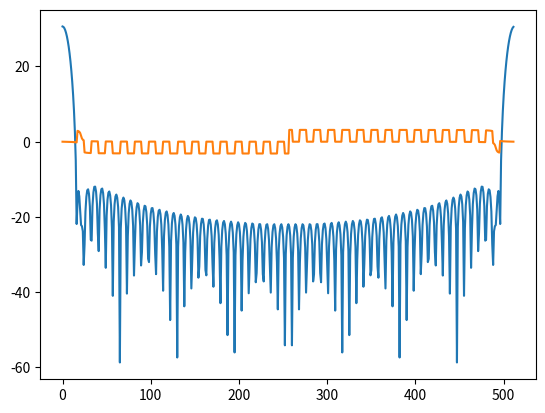

Write the Python code that produced this figure. (Note: this script raises an exception after producing the figure.)
import numpy as np
import matplotlib.pyplot as plt
import matplotlib.pyplot as pltx
import matplotlib.pyplot as pltmX
import matplotlib.pyplot as pltpX
import matplotlib.pyplot as pltB
import matplotlib.pyplot as pltmBX
import matplotlib.pyplot as pltpBX
from scipy.signal import get_window
from scipy.fftpack import fft
import sys, os, math

"""
P1-1: DFT Analysis of a window function

This program implements analysis of a window function using DFT.

"""



M = 63 # Window length/size.
# Generates a smoothing window of type 'window_type', a raised cosine function in most cases.
# 'window_type' can be any one of - 'hanning', 'hamming', 'blackman', 'blackmanharris'.
window_type = 'hamming'
window = get_window(window_type, M)
# plt.plot(window)
# plt.show()

# The following variables store the middle of the window information, irrespective of whether
# the window size is an even or odd number.
hM1 = int(math.floor((M + 1)) / 2)
hM2 = int(math.floor(M / 2))

# The following section prepares the window for computing the FFT. In order to do that, we
# need to do zero-phase windowing - place the window at the zeroth location (shift and plot in
# a way that it's centred around zero). So, we create a buffer 'fftbuffer' of the size of the
# FFT and we place the window around the zeroth sample by splitting the samples into two halves
# and shifting the second half to the left side (the beginning of the new buffer) and the first
# half to the right side (the end of the new buffer). The spectrum is calculated on the data of
# this resulting buffer called 'fftbuffer'.
N = 512
hN = N / 2 # 'hN' version 1.0
# hN = (N / 2) + 1 # 'hN' version 2.0
fftbuffer = np.zeros(N)
fftbuffer[:hM1] = window[hM2:]
fftbuffer[N - hM2:] = window[:hM2]
# plt.plot(fftbuffer)
# plt.show()

# To plot the magnitude spectrum in 'dB', we need to make sure that there are no zeroes in the
# absolute value of the result of FFT operation on 'fftbuffer'. This is because for calculating
# the magnitude in 'dB', we take the logarithm and 'log(0)' is "UNDEFINED". This is done by
# checking if the absolute value is less than epsilon value, the minimum representable value in
# python, which has to be zero (magnitude is always positive) or thereabouts and if any such
# value is found, proceed by replacing it with epsilon value. This way undefined values can be
# avoided. It is to be noted that the first part of magnitude spectrum will have +ve frequency
# values and the second part will have negative frequency values.
X = fft(fftbuffer)
absX = abs(X)
# plt.plot(absX)
# plt.show()
absX[absX < np.finfo(float).eps] = np.finfo(float).eps
# plt.plot(absX)
# plt.show()
mX = 20 * np.log10(absX)
plt.plot(mX)
plt.show()
pX = np.angle(X)
plt.plot(pX)
plt.show()

# The following part nullifies/reverses/undo's the zero-phase windowing operation done earlier in
# 'fftbuffer' in order to make the data easier to visualize. This 'mX1' is a better way display
# (by moving the main lobe to the center) the magnitude spectrum. In the phase spectrum, the most
# important observation is the phases in the middle. Though we have (2 * pi) discontinuities, it
# can be deduced as having a value zero at every point.
mX1 = np.zeros(N)
pX1 = np.zeros(N)
mX1[:hN] = mX[hN:] # For 'hN' version 1.0
mX1[hN:] = mX[:hN] # For 'hN' version 1.0
# mX1[:hN] = mX[N - hN:] # For 'hN' version 2.0
# mX1[N - hN:] = mX[:hN] # For 'hN' version 2.0
plt.plot(mX1)
plt.show()
pX1[:hN] = pX[hN:] # For 'hN' version 1.0
pX1[hN:] = pX[:hN] # For 'hN' version 1.0
# pX1[:hN] = pX[N - hN:] # For 'hN' version 2.0
# pX1[N - hN:] = pX[:hN] # For 'hN' version 2.0
plt.plot(pX1)
plt.show()

# The following allow us to visualize the x-axis of the magnitude spectrum better. Basically, we
# have normalized the horizontal axis (x-axis) by dividing by N and multiplying by M so that we
# actually see the samples with respect to the window. Also, the magnitude is normalized so that
# the maximum value is 0 dB. Also, we can limit the x-axis values (here between -20 and 20) and
# y-axis values (here between -80 to 0). This plot can verify the values that we talked about in
# the theory lectures - main lobe width (difference between the lowest points on either side of
# the lobe) is about 4 bins and the nearest side lobe's highest level or peak is at approx.
# -31.5 dB for hanning window. Here, the x-axis depicts 'bins' instead of frequency in Hz.
plt.plot(np.arange(-hN, hN) / float(N) * M, mX1 - max(mX1))
plt.axis([-20, 20, -100, 5])
plt.show()

# plt.plot(x) # Plots the amplitude-sample graph of x[n]
# plt.plot(tx, x) # Plots the amplitude-time graph of x[n] with time in seconds
# plt.plot(tx1, x1) # Plots the amplitude-time graph of x1[n] with time in seconds
# plt.axis([start_time, stop_time, min(x1), max(x1)]) # Makes a tight plot of x1[n]
# plt.plot(w) # Plots the amplitude-sample graph of smoothing window 'w'
# plt.plot(mX1) # Plots the magnitude spectrum of x1[n] (in dB), this plots only the positive side
# plt.show()    # of the spectrum, going from (half of sampling rate) 0 to N/2 (half of FFT size).
# plt.plot(pX1) # Plots the phase spectrum of x1[n], with phase unwrap applied.
# plt.axis([-0.2, 0.9, -0.8, 0.8])
# plt.xlabel("time")
# plt.ylabel("amplitude")
# plt.show()
